Labelled photos from "dataset", an image-classification folder in springboardmentor200310m/Inters_Branches. The possible labels are: accordion, acoustic guitar, banjo, bass guitar, clarinet, cymbals, dobro, electric guitar, floor tom, harmonica, harmonium, hi-hats, horn, keyboard, mandolin, organ, piano, saxophone, shakers, tambourine, trombone, trumpet, ukulele, violin, cowbell, flute, vibraphone.

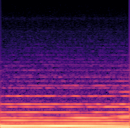
Label: organ

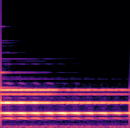
Label: vibraphone

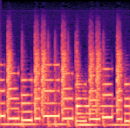
Label: keyboard

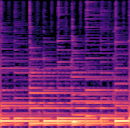
Label: acoustic guitar

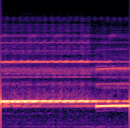
Label: flute

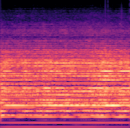
Label: cymbals
